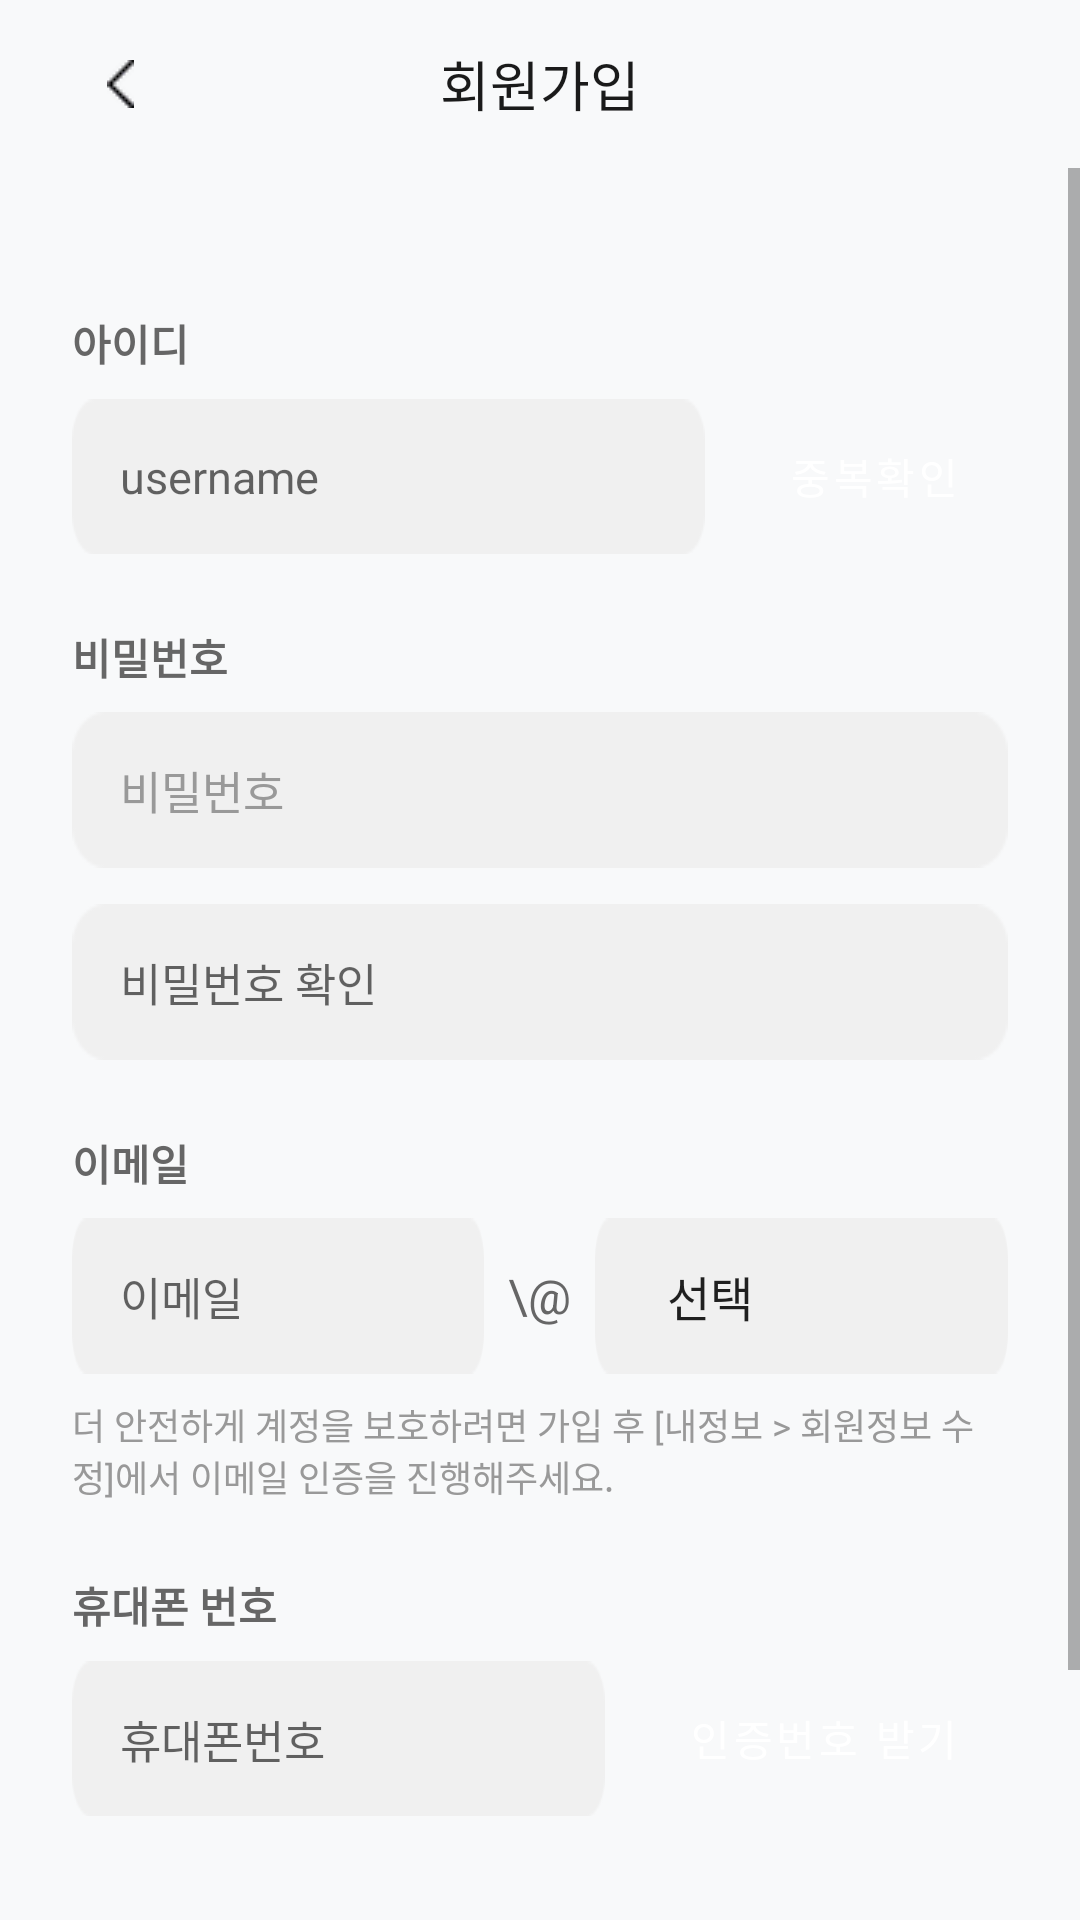

Write the Android layout XML for this screen, with the resource values it uses.
<!-- AndroidManifest.xml: application theme Theme.NewRitage -->
<!-- res/layout/activity_signup.xml -->
<?xml version="1.0" encoding="utf-8"?>
<LinearLayout
    xmlns:android="http://schemas.android.com/apk/res/android"
    xmlns:app="http://schemas.android.com/apk/res-auto"
    android:layout_width="match_parent"
    android:layout_height="match_parent"
    android:orientation="vertical"
    android:background="#F8F9FA">

    <FrameLayout
        android:layout_width="match_parent"
        android:layout_height="56dp"
        android:background="#F8F9FA">

        <ImageButton
            android:id="@+id/btnBack"
            android:layout_width="48dp"
            android:layout_height="48dp"
            android:src="@drawable/back"
            android:background="?attr/selectableItemBackgroundBorderless"
            android:padding="12dp"
            android:layout_gravity="start|center_vertical"
            android:layout_marginStart="16dp" />

        <TextView
            android:layout_width="wrap_content"
            android:layout_height="wrap_content"
            android:text="회원가입"
            android:textSize="18sp"
            android:textColor="#1A1A1A"
            android:layout_gravity="center" />
    </FrameLayout>

    <ScrollView
        android:id="@+id/layoutSignupForm"
        android:layout_width="match_parent"
        android:layout_height="match_parent"
        android:fillViewport="true">

        <LinearLayout
            android:layout_width="match_parent"
            android:layout_height="wrap_content"
            android:orientation="vertical"
            android:background="@drawable/bg_signup_card_flat"
            android:layout_marginTop="0dp"

            android:paddingTop="48dp"

            android:paddingStart="24dp"
            android:paddingEnd="24dp"
            android:paddingBottom="40dp">

            <TextView
                android:layout_width="wrap_content"
                android:layout_height="wrap_content"
                android:text="아이디"
                android:textColor="#666666"
                android:textSize="14sp"
                android:textStyle="bold" />

            <LinearLayout
                android:layout_width="match_parent"
                android:layout_height="wrap_content"
                android:orientation="horizontal"
                android:layout_marginTop="8dp">

                <EditText
                    android:id="@+id/etUsername"
                    android:layout_width="0dp"
                    android:layout_height="52dp"
                    android:layout_weight="1"
                    android:hint="username"
                    android:background="@drawable/grayinput"
                    android:paddingStart="16dp"
                    android:paddingEnd="16dp"
                    android:inputType="text"
                    android:textSize="15sp" />

                <Button
                    android:id="@+id/btnCheckDuplicate"
                    android:layout_width="wrap_content"
                    android:layout_height="52dp"
                    android:text="중복확인"
                    style="@style/Widget.MaterialComponents.Button"
                    app:backgroundTint="#89A492"
                    android:textColor="@color/white"
                    android:textSize="14sp"
                    app:cornerRadius="12dp"
                    android:layout_marginStart="12dp"
                    android:stateListAnimator="@null" />
            </LinearLayout>

            <TextView
                android:id="@+id/tvUsernameWarning"
                android:layout_width="match_parent"
                android:layout_height="wrap_content"
                android:text="영문과 숫자만 사용하여, 영문 대문자로 시작하는 4~12자의 아이디를 입력해주세요."
                android:textColor="#C08484"
                android:textSize="12sp"
                android:layout_marginTop="6dp"
                android:visibility="gone" />

            <TextView
                android:layout_width="wrap_content"
                android:layout_height="wrap_content"
                android:text="비밀번호"
                android:textColor="#666666"
                android:textSize="14sp"
                android:textStyle="bold"
                android:layout_marginTop="24dp" />

            <RelativeLayout
                android:layout_width="match_parent"
                android:layout_height="52dp"
                android:layout_marginTop="8dp">

                <EditText
                    android:id="@+id/etPassword"
                    android:layout_width="match_parent"
                    android:layout_height="match_parent"
                    android:hint="비밀번호"
                    android:background="@drawable/grayinput"
                    android:paddingStart="16dp"
                    android:paddingEnd="80dp"
                    android:inputType="textPassword"
                    android:textColor="#1A1A1A"
                    android:textColorHint="#999999"
                    android:textSize="15sp" />

                <TextView
                    android:id="@+id/tvPasswordUnavailable"
                    android:layout_width="wrap_content"
                    android:layout_height="wrap_content"
                    android:text="사용불가"
                    android:textColor="#C08484"
                    android:textSize="13sp"
                    android:layout_alignParentEnd="true"
                    android:layout_centerVertical="true"
                    android:layout_marginEnd="16dp"
                    android:visibility="gone" />
            </RelativeLayout>

            <EditText
                android:id="@+id/etPasswordConfirm"
                android:layout_width="match_parent"
                android:layout_height="52dp"
                android:hint="비밀번호 확인"
                android:background="@drawable/grayinput"
                android:paddingStart="16dp"
                android:paddingEnd="16dp"
                android:inputType="textPassword"
                android:textSize="15sp"
                android:layout_marginTop="12dp" />

            <TextView
                android:id="@+id/tvPasswordWarning"
                android:layout_width="match_parent"
                android:layout_height="wrap_content"
                android:text="영문 대문자와 소문자, 숫자, 특수문자 중 2가지 이상을 조합하여 6~20자로 입력해주세요."
                android:textColor="#C08484"
                android:textSize="12sp"
                android:layout_marginTop="6dp"
                android:visibility="gone" />

            <TextView
                android:layout_width="wrap_content"
                android:layout_height="wrap_content"
                android:text="이메일"
                android:textColor="#666666"
                android:textSize="14sp"
                android:textStyle="bold"
                android:layout_marginTop="24dp" />

            <LinearLayout
                android:layout_width="match_parent"
                android:layout_height="52dp"
                android:orientation="horizontal"
                android:gravity="center_vertical"
                android:layout_marginTop="8dp">

                <EditText
                    android:id="@+id/etEmail"
                    android:layout_width="0dp"
                    android:layout_height="match_parent"
                    android:layout_weight="1"
                    android:hint="이메일"
                    android:background="@drawable/grayinput"
                    android:paddingStart="16dp"
                    android:paddingEnd="16dp"
                    android:inputType="text"
                    android:textSize="15sp" />

                <TextView
                    android:layout_width="wrap_content"
                    android:layout_height="wrap_content"
                    android:text="\@"
                    android:textColor="#666666"
                    android:textSize="16sp"
                    android:layout_marginStart="8dp"
                    android:layout_marginEnd="8dp" />

                <Spinner
                    android:id="@+id/spinnerEmailDomain"
                    android:layout_width="0dp"
                    android:layout_height="match_parent"
                    android:layout_weight="1"
                    android:background="@drawable/grayinput"
                    android:paddingStart="16dp"
                    android:paddingEnd="16dp"
                    android:entries="@array/email_domains" />
            </LinearLayout>

            <TextView
                android:layout_width="match_parent"
                android:layout_height="wrap_content"
                android:text="더 안전하게 계정을 보호하려면 가입 후 [내정보 &gt; 회원정보 수정]에서 이메일 인증을 진행해주세요."
                android:textColor="#999999"
                android:textSize="12sp"
                android:layout_marginTop="8dp" />

            <TextView
                android:layout_width="wrap_content"
                android:layout_height="wrap_content"
                android:text="휴대폰 번호"
                android:textColor="#666666"
                android:textSize="14sp"
                android:textStyle="bold"
                android:layout_marginTop="24dp" />

            <LinearLayout
                android:layout_width="match_parent"
                android:layout_height="wrap_content"
                android:orientation="horizontal"
                android:layout_marginTop="8dp">

                <EditText
                    android:id="@+id/etPhone"
                    android:layout_width="0dp"
                    android:layout_height="52dp"
                    android:layout_weight="1"
                    android:hint="휴대폰번호"
                    android:background="@drawable/grayinput"
                    android:paddingStart="16dp"
                    android:paddingEnd="16dp"
                    android:inputType="phone"
                    android:textSize="15sp" />

                <Button
                    android:id="@+id/btnSendVerification"
                    android:layout_width="wrap_content"
                    android:layout_height="52dp"
                    android:text="인증번호 받기"
                    style="@style/Widget.MaterialComponents.Button"
                    app:backgroundTint="#CBD4C9"
                    android:textColor="@color/white"
                    android:textSize="14sp"
                    app:cornerRadius="12dp"
                    android:layout_marginStart="12dp"
                    android:stateListAnimator="@null" />
            </LinearLayout>

            <Button
                android:id="@+id/btnSignup"
                android:layout_width="match_parent"
                android:layout_height="52dp"
                android:text="가입하기"
                style="@style/Widget.MaterialComponents.Button"
                app:backgroundTint="#CBD4C9"
                android:textColor="@color/white"
                android:textSize="16sp"
                app:cornerRadius="12dp"
                android:layout_marginTop="40dp"
                android:stateListAnimator="@null" />

        </LinearLayout>
    </ScrollView>
</LinearLayout>
<!-- resources referenced by this layout -->
<resources>
  <string-array name="email_domains">
          <item>선택</item>
          <item>naver.com</item>
          <item>gmail.com</item>
          <item>daum.net</item>
          <item>hanmail.net</item>
          <item>직접 입력</item>
      </string-array>
  <color name="white">#FFFFFF</color>
  <!-- drawable back: png bitmap (drawable, 368 bytes) -->
  <!-- drawable grayinput: png bitmap (drawable, 736 bytes) -->
  <style name="Theme.NewRitage" parent="Theme.MaterialComponents.Light.NoActionBar">
          <item name="colorPrimary">@color/primary</item>
          <item name="colorPrimaryDark">@color/primary_dark</item>
          <item name="colorAccent">@color/primary</item>
          <item name="android:windowBackground">@color/background</item>
          <item name="android:statusBarColor">@color/background</item>
          <item name="android:windowLightStatusBar">true</item>
      </style>
  <color name="primary">#8B9E7B</color>
  <color name="primary_dark">#81A68D</color>
  <color name="background">#FFFFFF</color>
</resources>
